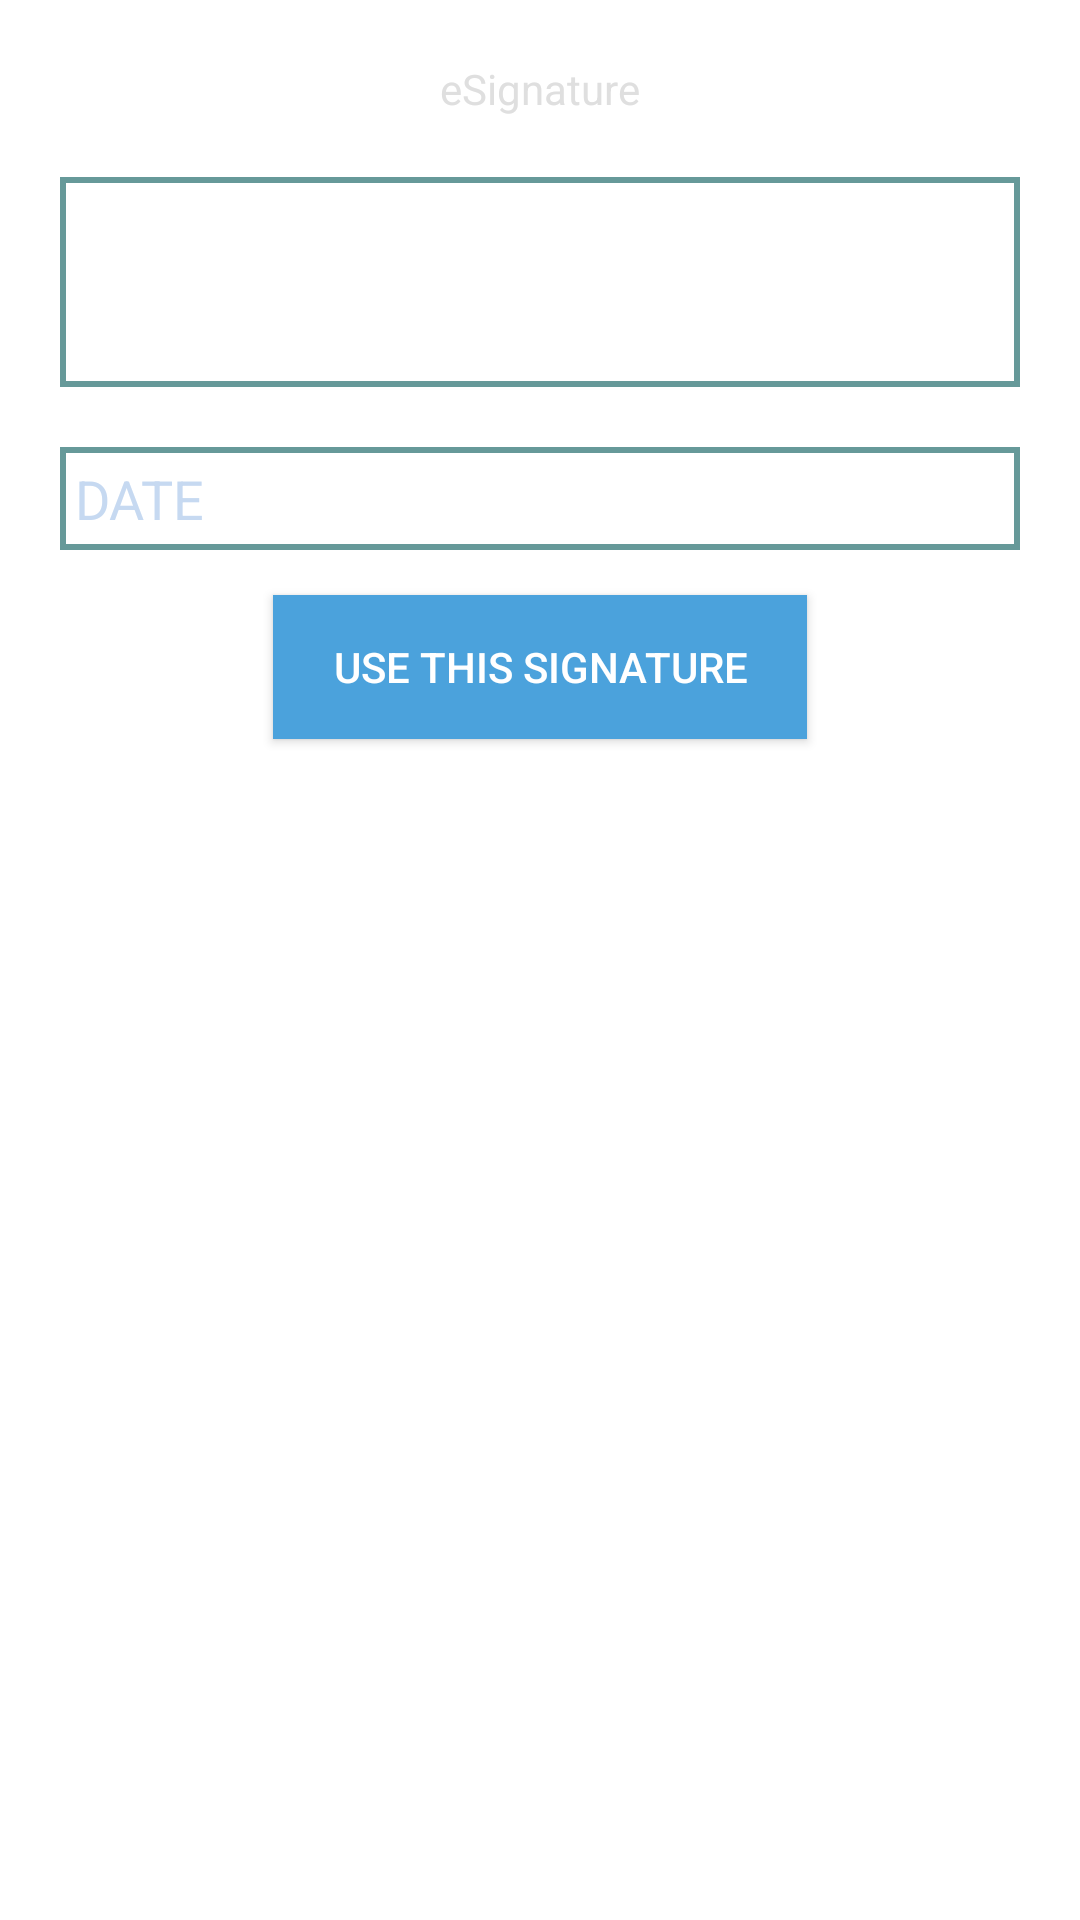

Write the Android layout XML for this screen, with the resource values it uses.
<!-- AndroidManifest.xml: application theme AppTheme -->
<!-- res/layout/dialog_date.xml -->
<?xml version="1.0" encoding="utf-8"?>
<RelativeLayout xmlns:android="http://schemas.android.com/apk/res/android"
    android:layout_width="fill_parent"
    android:layout_height="fill_parent"
    android:background="#fff"
    android:padding="20dip" >

    <TextView
        android:id="@+id/heading"
        android:layout_width="wrap_content"
        android:layout_height="wrap_content"
        android:layout_centerHorizontal="true"
        android:text="eSignature"
        android:textColor="#dfdfdf" />

    <LinearLayout
        android:id="@+id/signature"
        android:layout_width="fill_parent"
        android:layout_height="70dip"
        android:layout_alignParentRight="true"
        android:layout_below="@id/heading"
        android:layout_marginBottom="20dp"
        android:layout_marginTop="20dp"
        android:orientation="horizontal"
        android:background="@drawable/border"
         />

    <EditText
        android:id="@+id/dated"
        android:layout_width="fill_parent"
        android:layout_height="wrap_content"
        android:layout_alignParentLeft="true"
        android:layout_below="@+id/signature"
        android:layout_marginBottom="15dp"
        android:background="@drawable/border"
        android:ems="10"
        android:hint="DATE"
        android:maxLength="20"
        android:textColor="#000"
        android:textColorHint="#c6d9f1" >
    </EditText>

    <Button
        android:id="@+id/use_signature"
        android:layout_width="wrap_content"
        android:layout_height="wrap_content"
        android:layout_below="@+id/dated"
        android:layout_centerHorizontal="true"
        android:background="#4ba2dc"
        android:paddingLeft="20dip"
        android:paddingRight="20dip"
        android:text="Use this signature"
        android:textColor="#fff" />

</RelativeLayout>
<!-- resources referenced by this layout -->
<resources>
  <!-- drawable border (drawable-hdpi) -->
  <?xml version="1.0" encoding="utf-8"?>
  <shape xmlns:android="http://schemas.android.com/apk/res/android"
      android:shape="rectangle" >
  
      <solid />
  
      <padding
          android:bottom="5dp"
          android:left="5dp"
          android:right="5dp"
          android:top="5dp" />
  
      <stroke
          android:width="2dip"
          android:color="#669999" />
  
  </shape>
  <style name="AppTheme" parent="AppBaseTheme">
  
          
          <item name="actionBarStyle">@style/MyActionBarTheme</item>
      </style>
  <style name="AppBaseTheme" parent="Theme.AppCompat.Light">
          
      </style>
  <style name="MyActionBarTheme" parent="android:Widget.ActionBar">
         
      </style>
</resources>
